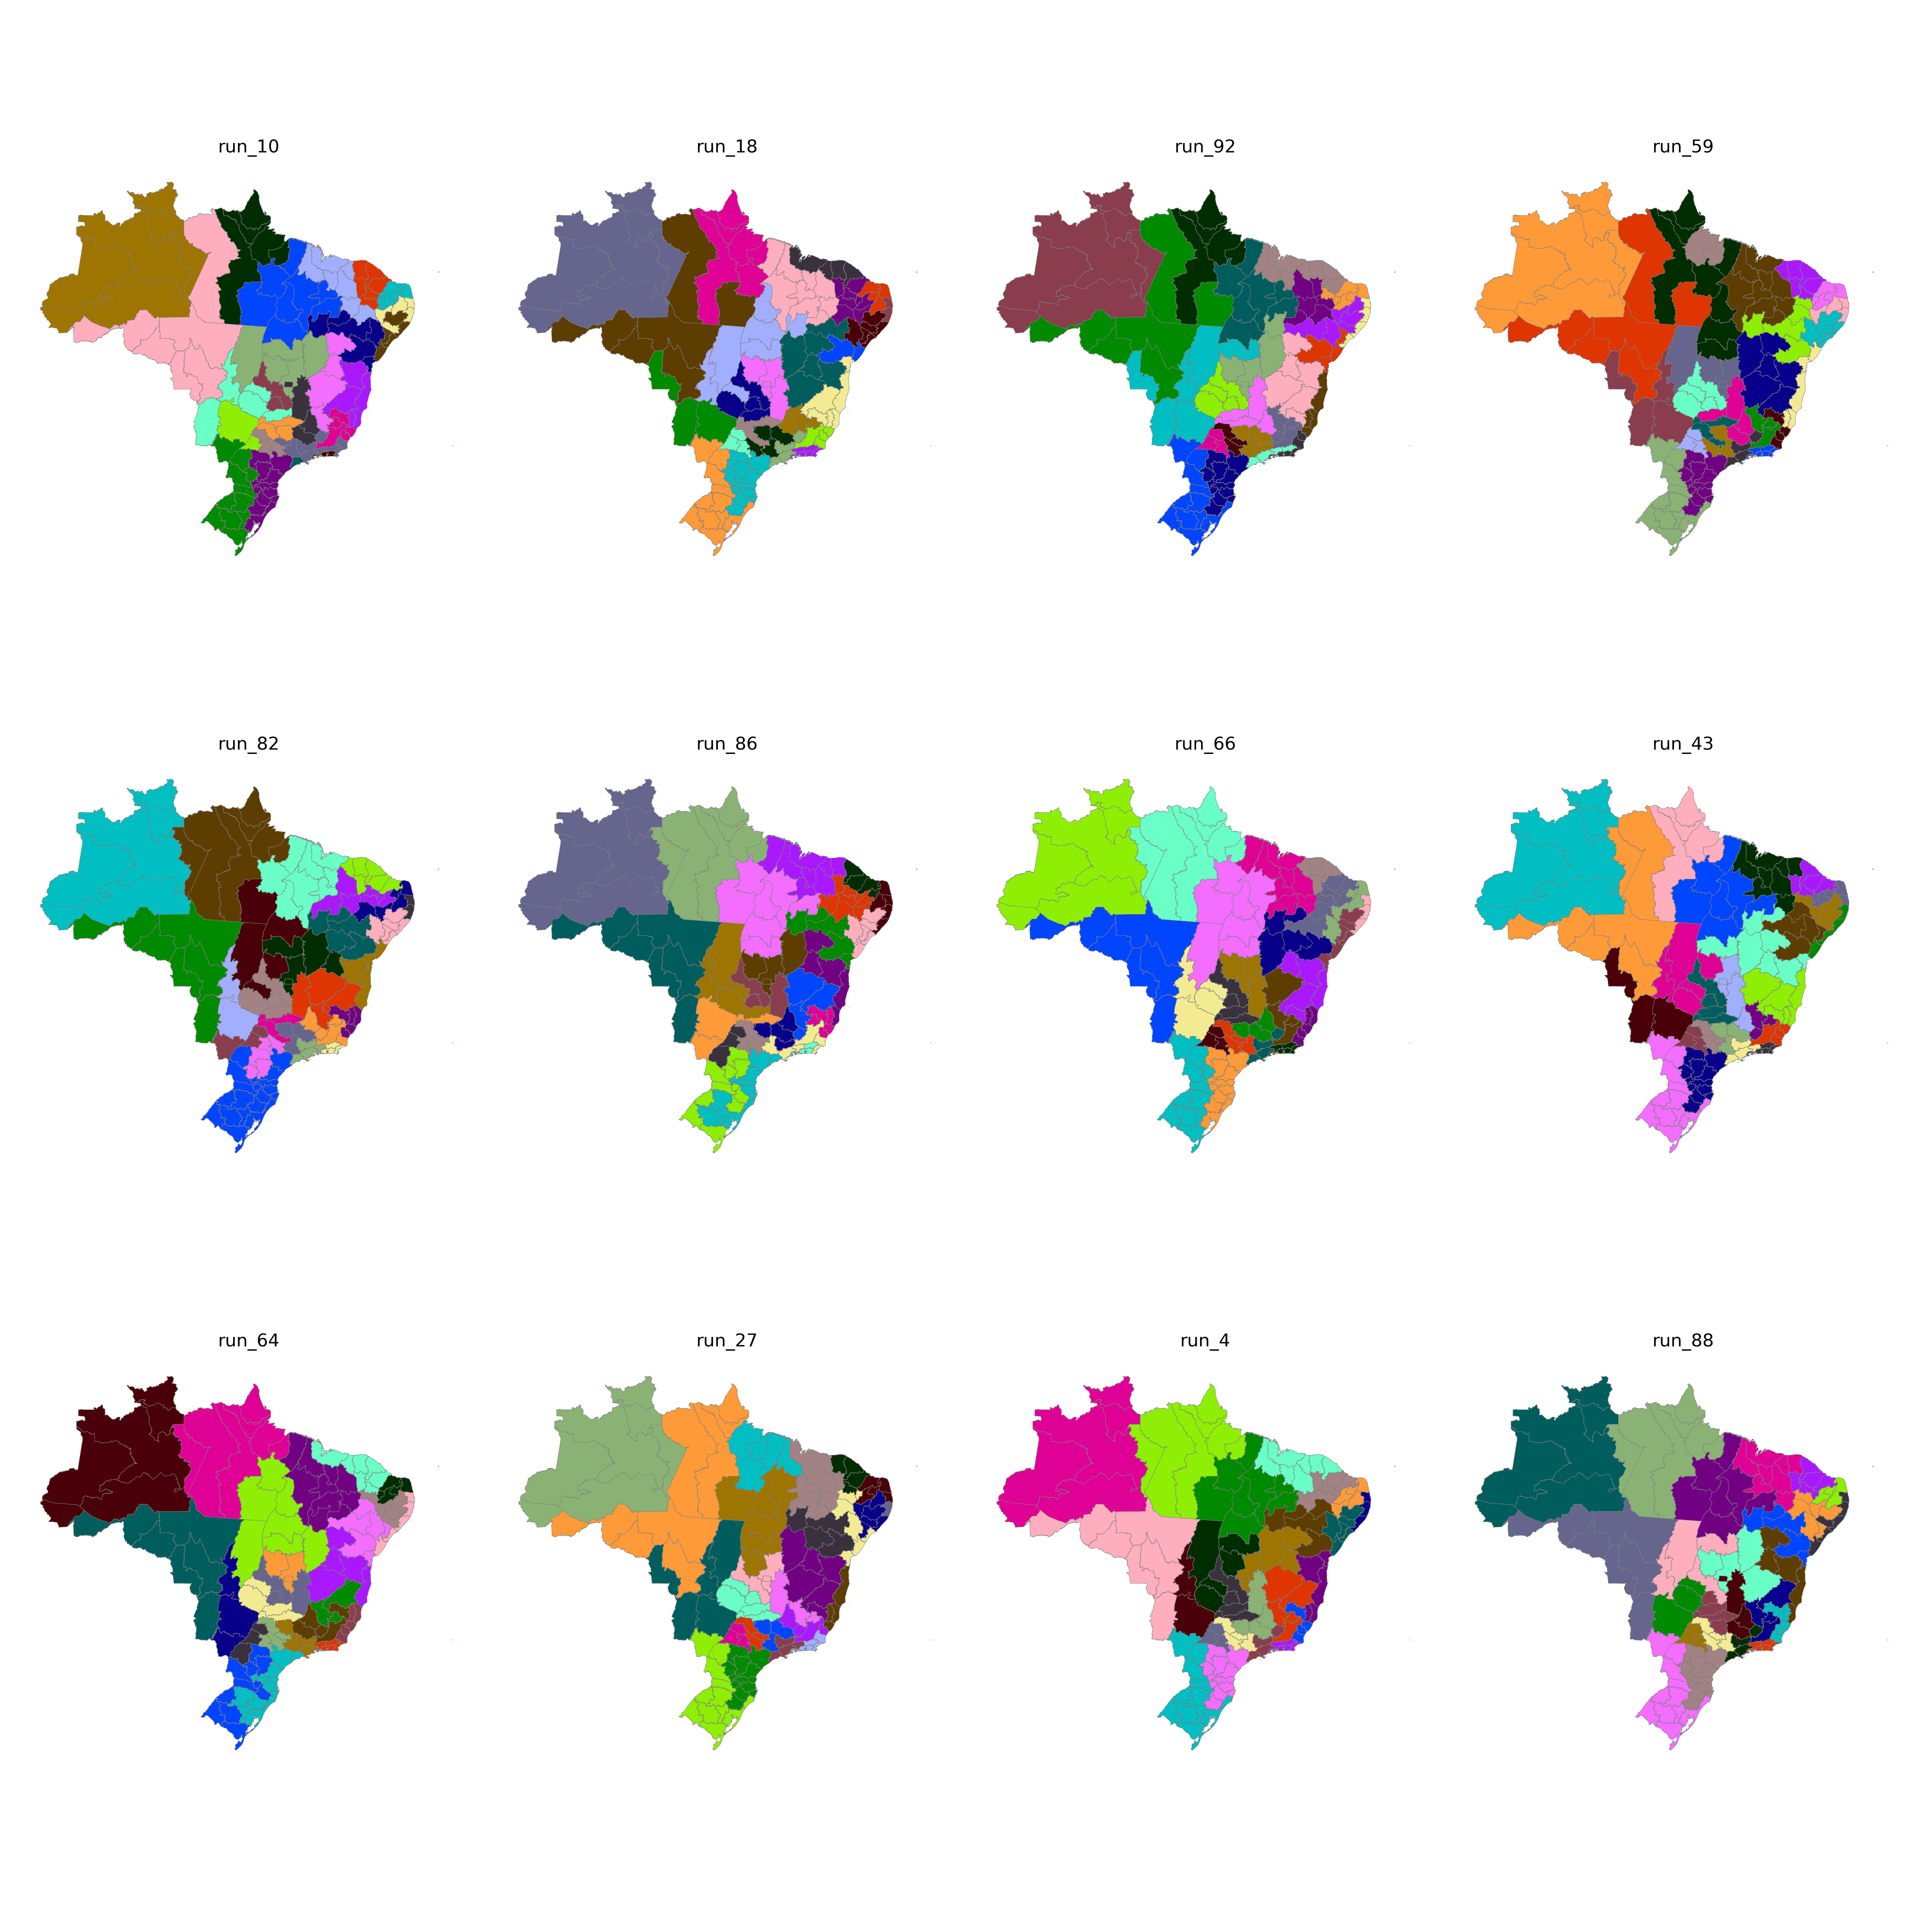

Data behind this chart, as committed beside it:
CD_RGINT, cluster
1101, 5
1102, 5
1201, 5
1202, 1
1301, 1
1302, 1
1303, 1
1304, 2
1401, 1
1402, 1
1501, 2
1502, 10
1503, 13
1504, 13
1505, 2
1506, 2
1507, 2
1601, 2
1602, 2
1701, 13
1702, 13
1703, 13
2101, 9
2102, 10
2103, 10
2104, 10
2105, 10
2201, 10
2202, 9
2203, 10
2204, 10
2205, 10
2206, 10
2301, 9
2302, 9
2303, 9
2304, 8
2305, 9
2306, 9
2401, 3
2402, 3
2403, 3
2501, 7
2502, 8
2503, 3
2504, 3
2601, 7
2602, 8
2603, 8
2604, 6
2701, 7
2702, 8
2801, 7
2802, 6
2901, 7
2902, 6
2903, 11
2904, 11
2905, 11
2906, 13
... 73 more rows
